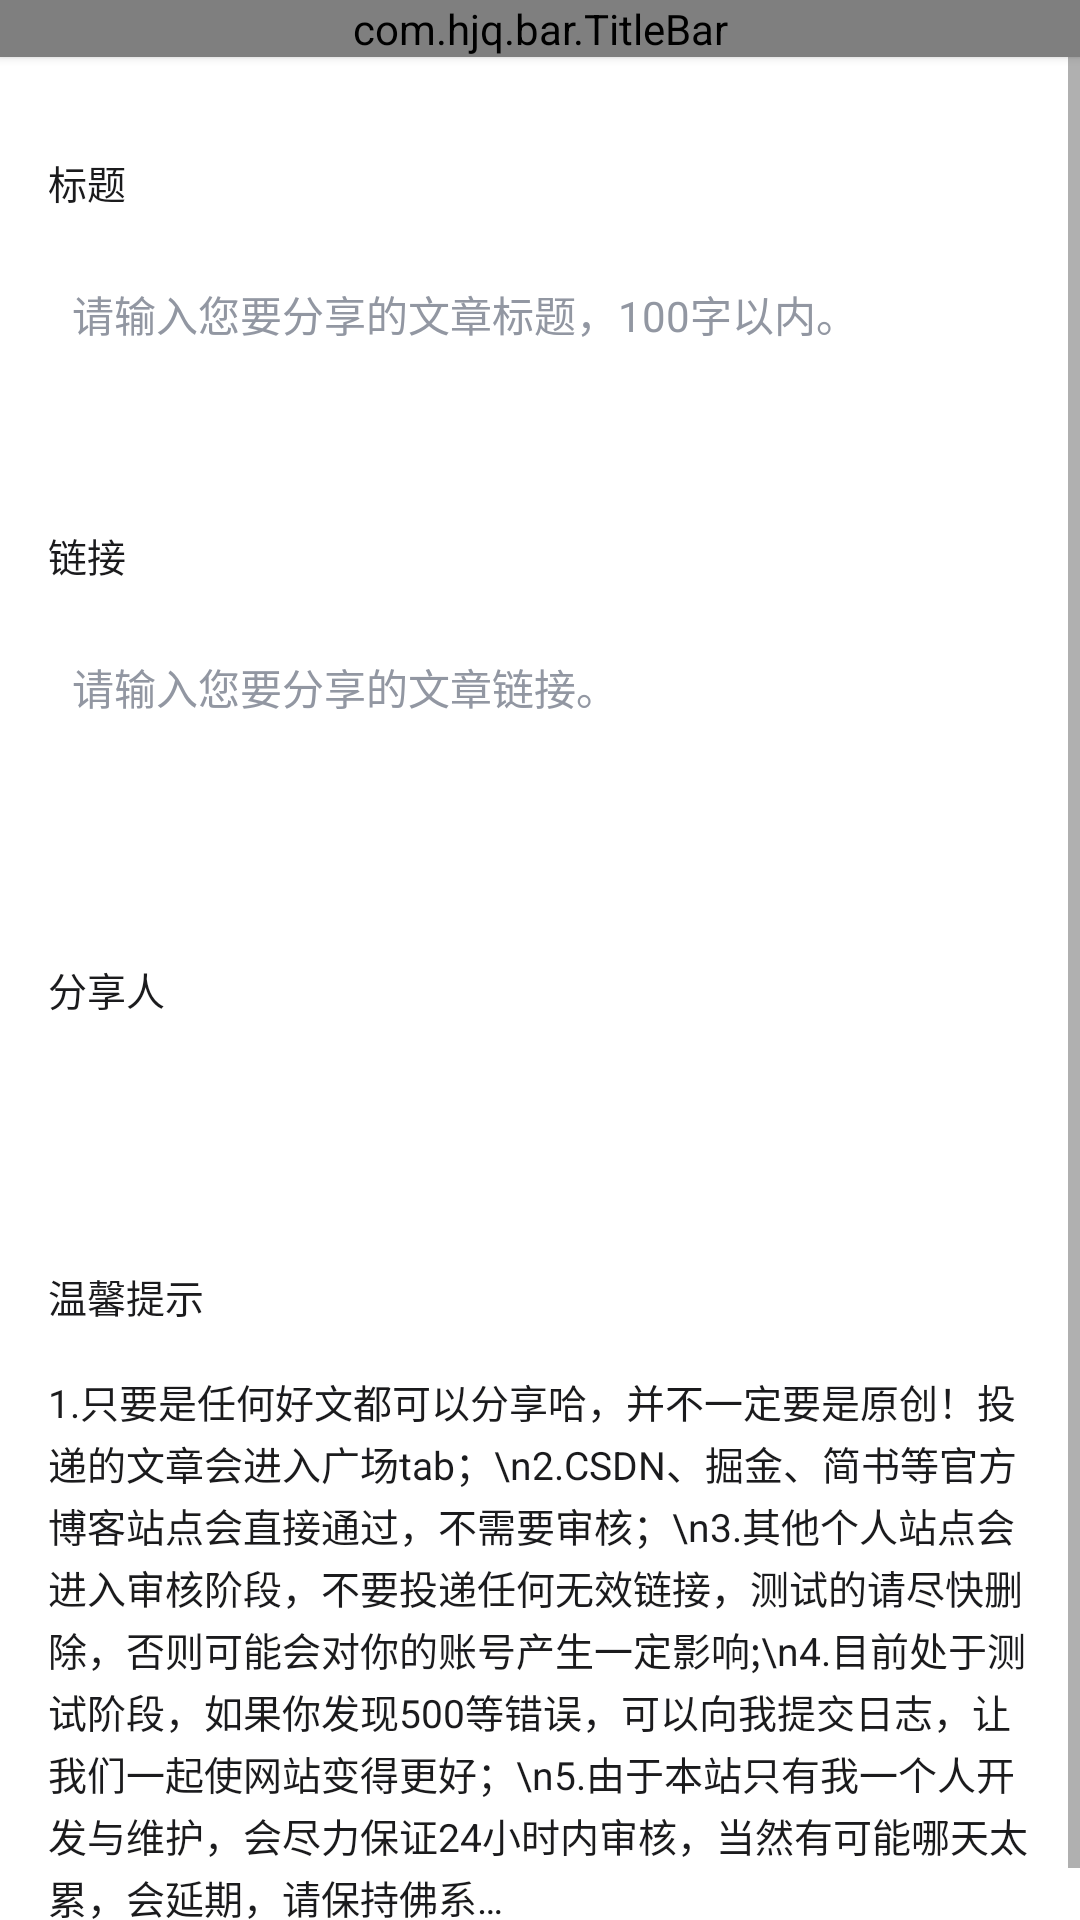

The Android layout XML behind this screen, and the referenced resources:
<!-- AndroidManifest.xml: application theme AppTheme -->
<!-- res/layout/activity_share.xml -->
<?xml version="1.0" encoding="utf-8"?>
<LinearLayout xmlns:android="http://schemas.android.com/apk/res/android"
    xmlns:app="http://schemas.android.com/apk/res-auto"
    xmlns:tools="http://schemas.android.com/tools"
    android:layout_width="match_parent"
    android:layout_height="match_parent"
    android:orientation="vertical">

    <com.hjq.bar.TitleBar
        android:id="@+id/titleBar"
        android:layout_width="match_parent"
        android:layout_height="wrap_content"
        android:background="@color/bgColorPrimary"
        android:elevation="2dp"
        app:backButton="true"
        app:rightColor="@color/textColorPrimary"
        app:rightTitle="提交"
        app:title="分享文章" />

    <ScrollView
        android:layout_width="match_parent"
        android:layout_height="match_parent"
        android:background="@color/bgColorPrimary">

        <LinearLayout
            android:layout_width="match_parent"
            android:layout_height="wrap_content"
            android:orientation="vertical">

            <TextView
                android:layout_width="wrap_content"
                android:layout_height="wrap_content"
                android:layout_marginStart="16dp"
                android:layout_marginTop="32dp"
                android:fontFamily="sans-serif-medium"
                android:text="标题"
                android:textColor="@color/textColorPrimary"
                android:textSize="13sp" />

            <androidx.appcompat.widget.AppCompatEditText
                android:id="@+id/acetTitle"
                android:layout_width="match_parent"
                android:layout_height="wrap_content"
                android:layout_margin="16dp"
                android:background="@drawable/shape_share_input"
                android:gravity="start"
                android:hint="请输入您要分享的文章标题，100字以内。"
                android:lineSpacingExtra="4dp"
                android:lines="2"
                android:maxLength="100"
                android:maxLines="3"
                android:padding="8dp"
                android:textColor="@color/textColorPrimary"
                android:textColorHint="@color/textColorThird"
                android:textSize="14sp" />

            <TextView
                android:layout_width="wrap_content"
                android:layout_height="wrap_content"
                android:layout_marginStart="16dp"
                android:layout_marginTop="16dp"
                android:fontFamily="sans-serif-medium"
                android:text="链接"
                android:textColor="@color/textColorPrimary"
                android:textSize="13sp" />

            <androidx.appcompat.widget.AppCompatEditText
                android:id="@+id/acetlink"
                android:layout_width="match_parent"
                android:layout_height="wrap_content"
                android:layout_margin="16dp"
                android:background="@drawable/shape_share_input"
                android:gravity="start"
                android:hint="请输入您要分享的文章链接。"
                android:imeOptions="actionDone"
                android:lineSpacingExtra="4dp"
                android:lines="3"
                android:maxLines="3"
                android:padding="8dp"
                android:textColor="@color/textColorPrimary"
                android:textColorHint="@color/textColorThird"
                android:textSize="14sp" />

            <TextView
                android:layout_width="wrap_content"
                android:layout_height="wrap_content"
                android:layout_marginStart="16dp"
                android:layout_marginTop="16dp"
                android:fontFamily="sans-serif-medium"
                android:text="分享人"
                android:textColor="@color/textColorPrimary"
                android:textSize="13sp" />

            <androidx.appcompat.widget.AppCompatEditText
                android:id="@+id/acetSharePeople"
                android:layout_width="match_parent"
                android:layout_height="wrap_content"
                android:layout_margin="16dp"
                android:background="@drawable/shape_share_input"
                android:enabled="false"
                android:lineSpacingExtra="4dp"
                android:lines="1"
                android:maxLines="1"
                android:padding="8dp"
                android:textColor="@color/textColorPrimary"
                android:textColorHint="@color/textColorThird"
                android:textSize="14sp" />

            <TextView
                android:layout_width="wrap_content"
                android:layout_height="wrap_content"
                android:layout_marginStart="16dp"
                android:layout_marginTop="16dp"
                android:fontFamily="sans-serif-medium"
                android:text="温馨提示"
                android:textColor="@color/textColorPrimary"
                android:textSize="13sp" />

            <TextView
                android:layout_width="match_parent"
                android:layout_height="wrap_content"
                android:layout_margin="16dp"
                android:lineSpacingExtra="2dp"
                android:text="1.只要是任何好文都可以分享哈，并不一定要是原创！投递的文章会进入广场tab；\n2.CSDN、掘金、简书等官方博客站点会直接通过，不需要审核；\n3.其他个人站点会进入审核阶段，不要投递任何无效链接，测试的请尽快删除，否则可能会对你的账号产生一定影响;\n4.目前处于测试阶段，如果你发现500等错误，可以向我提交日志，让我们一起使网站变得更好；\n5.由于本站只有我一个人开发与维护，会尽力保证24小时内审核，当然有可能哪天太累，会延期，请保持佛系&#8230;"
                android:textColor="@color/textColorPrimary"
                android:textSize="13sp" />

        </LinearLayout>
    </ScrollView>
</LinearLayout>
<!-- resources referenced by this layout -->
<resources>
  <color name="bgColorPrimary">#FFFFFF</color>
  <color name="textColorPrimary">#1B1B1D</color>
  <color name="textColorThird">#9297A2</color>
  <style name="AppTheme" parent="Theme.AppCompat.DayNight.NoActionBar">
          <item name="android:windowFullscreen">false</item>
  
      </style>
</resources>
